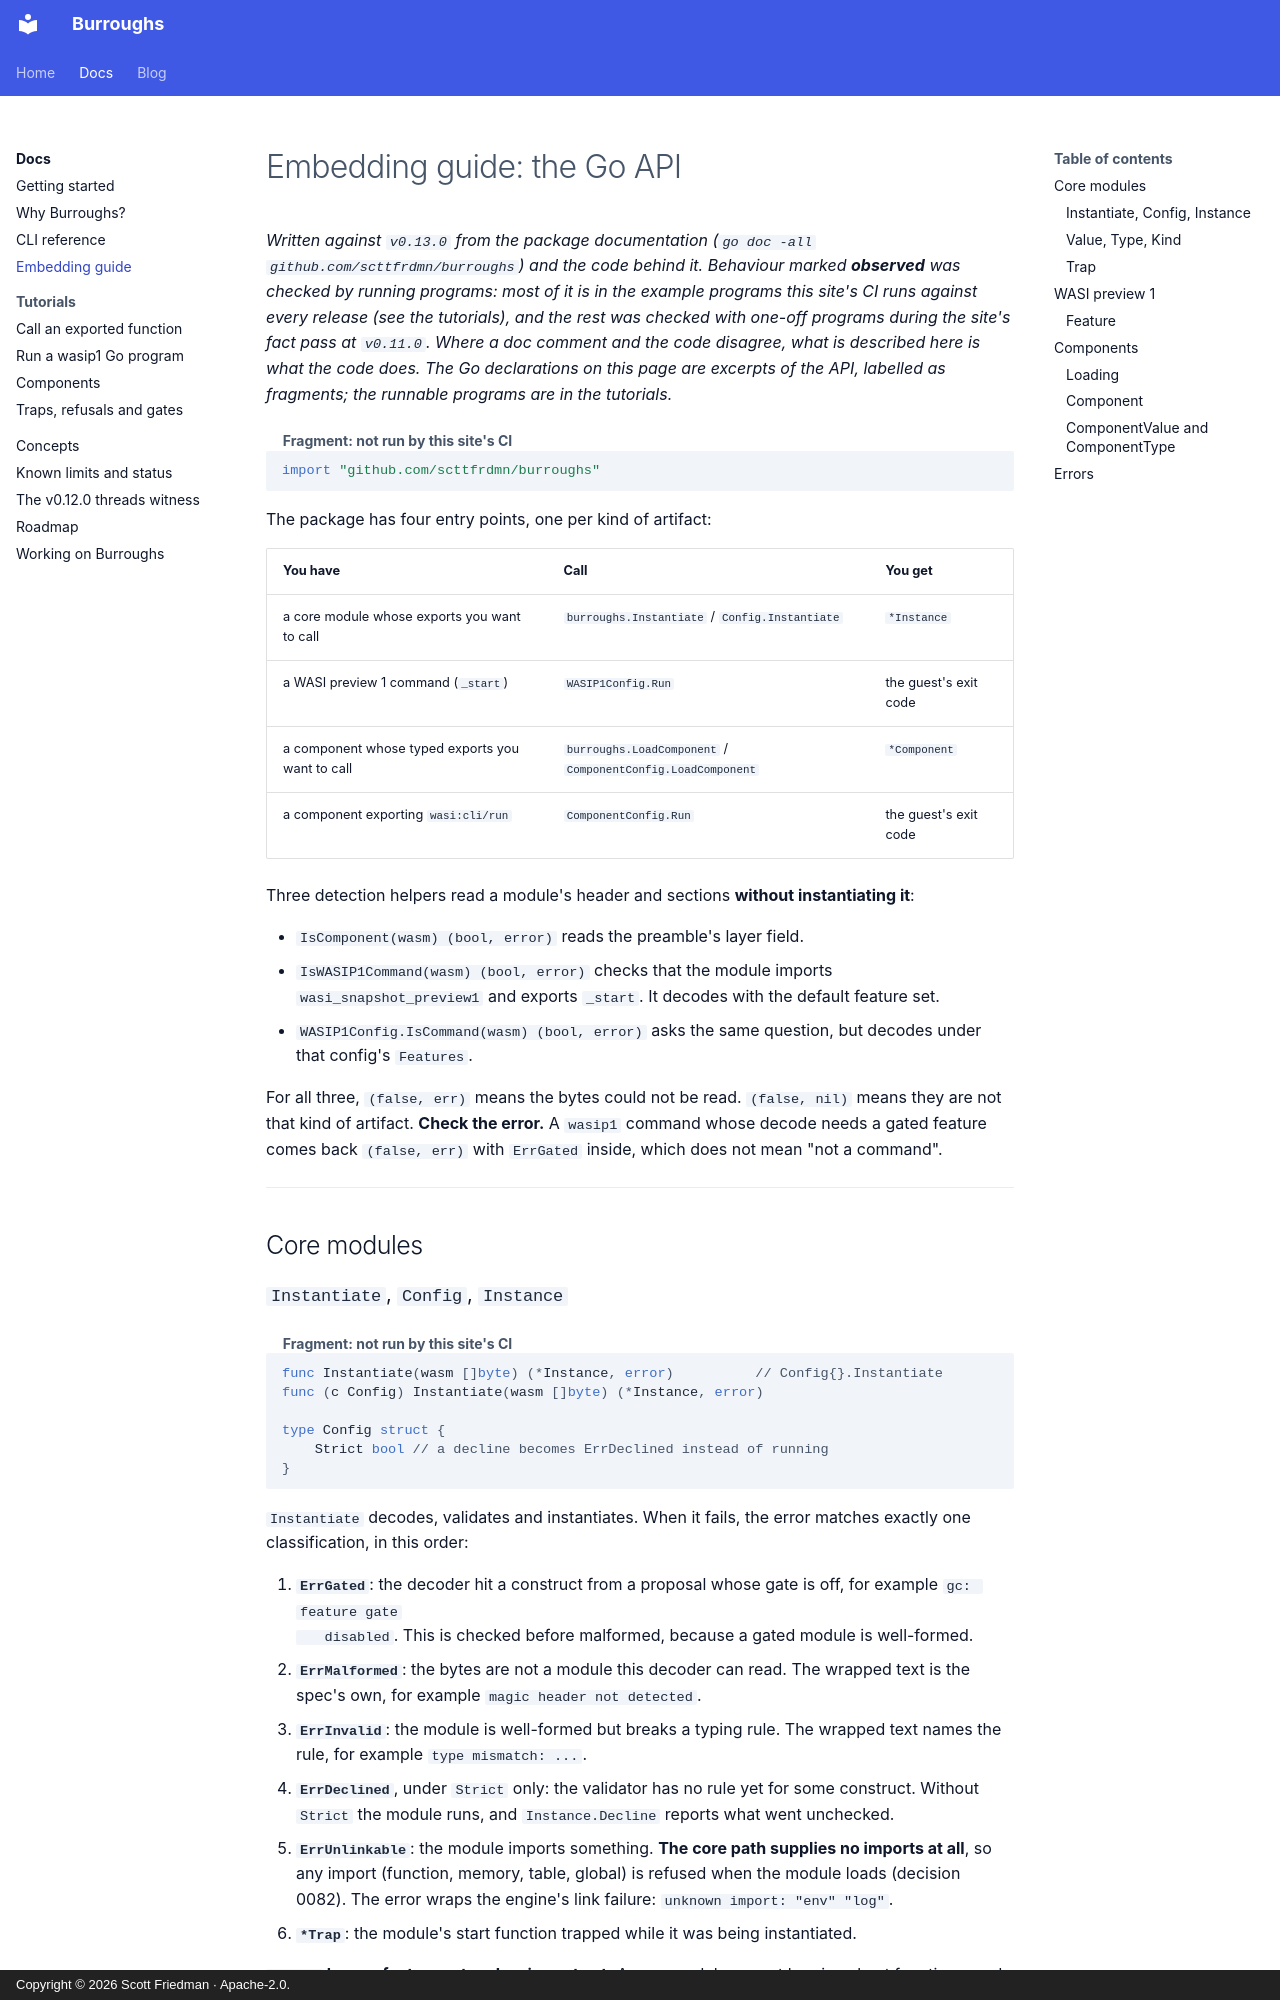

repository: scttfrdmn/burroughs.run · page: docs/embedding/index.html · generator: mkdocs · copyright: Copyright © 2026 Scott Friedman · Apache-2.0.

---
wip: true
---

# Embedding guide: the Go API

*Written against `v0.13.0` from the package documentation (`go doc -all
github.com/scttfrdmn/burroughs`) and the code behind it. Behaviour marked **observed** was checked by running programs:
most of it is in the example programs this site's CI runs against every release (see the tutorials), and the rest
was checked with one-off programs during the site's fact pass at `v0.11.0`. Where a doc comment and the code
disagree, what is described here is what the code does. The Go declarations on this page are excerpts of the API, labelled as
fragments; the runnable programs are in the tutorials.*

``` { .go .fragment }
import "github.com/scttfrdmn/burroughs"
```

The package has four entry points, one per kind of artifact:

| You have | Call | You get |
| --- | --- | --- |
| a core module whose exports you want to call | `burroughs.Instantiate` / `Config.Instantiate` | `*Instance` |
| a WASI preview 1 command (`_start`) | `WASIP1Config.Run` | the guest's exit code |
| a component whose typed exports you want to call | `burroughs.LoadComponent` / `ComponentConfig.LoadComponent` | `*Component` |
| a component exporting `wasi:cli/run` | `ComponentConfig.Run` | the guest's exit code |

Three detection helpers read a module's header and sections **without instantiating it**:

- `IsComponent(wasm) (bool, error)` reads the preamble's layer field.
- `IsWASIP1Command(wasm) (bool, error)` checks that the module imports `wasi_snapshot_preview1` and exports `_start`.
  It decodes with the default feature set.
- `WASIP1Config.IsCommand(wasm) (bool, error)` asks the same question, but decodes under that config's `Features`.

For all three, `(false, err)` means the bytes could not be read. `(false, nil)` means they are not that kind of
artifact. **Check the error.** A `wasip1` command whose decode needs a gated feature comes back `(false, err)` with
`ErrGated` inside, which does not mean "not a command".

---

## Core modules
